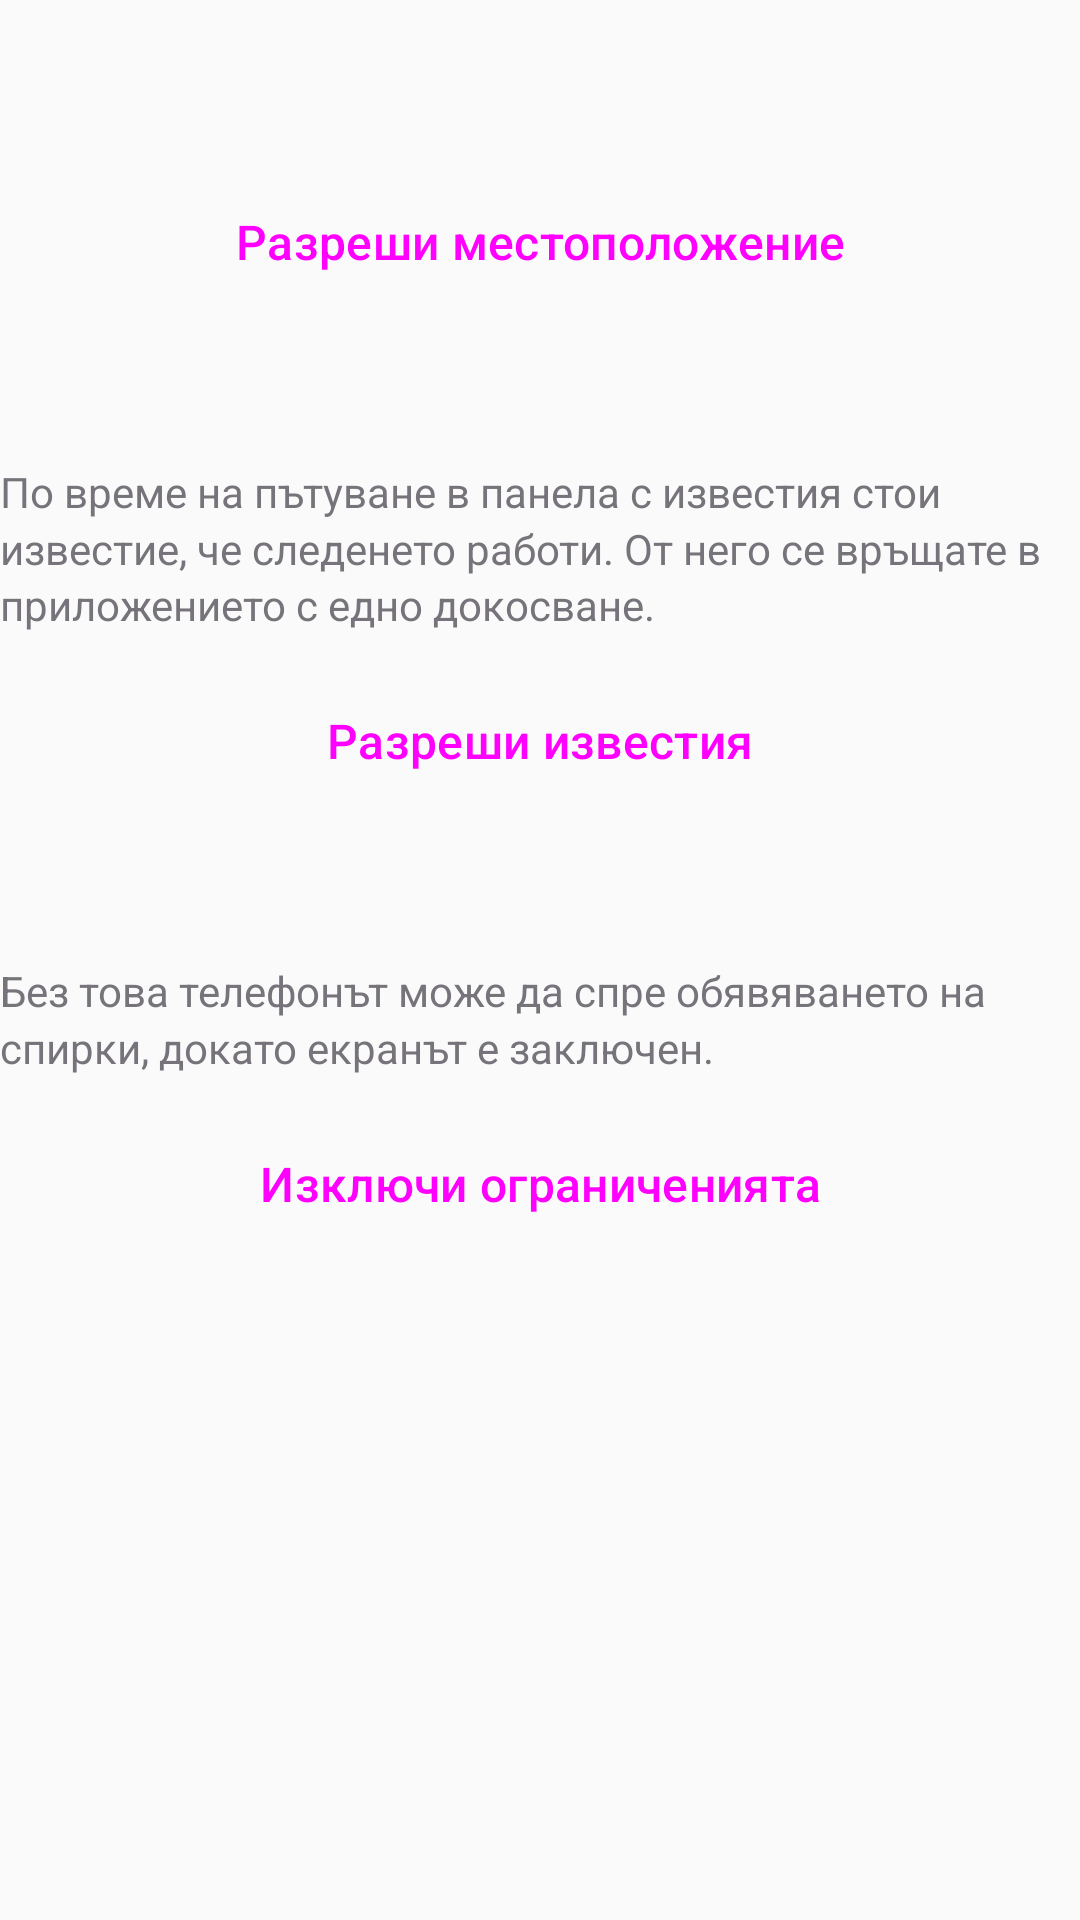

Here is an Android app screen rendered from its layout file. Give the layout XML and the strings, colors and styles it references.
<!-- AndroidManifest.xml: application theme Theme.SofiaTransit -->
<!-- res/layout/view_permission_rows.xml -->
<?xml version="1.0" encoding="utf-8"?>
<LinearLayout xmlns:android="http://schemas.android.com/apk/res/android"
    android:layout_width="match_parent"
    android:layout_height="wrap_content"
    android:orientation="vertical">

    <TextView android:id="@+id/tvLocationStatus"
        android:layout_width="match_parent"
        android:layout_height="wrap_content"
        android:textSize="16sp"
        android:textStyle="bold"/>

    <TextView android:id="@+id/tvLocationInfo"
        android:layout_width="match_parent"
        android:layout_height="wrap_content"
        android:textSize="14sp"
        android:alpha="0.75"
        android:lineSpacingMultiplier="1.15"
        android:paddingTop="4dp"/>

    <Button android:id="@+id/btnLocation"
        android:layout_width="match_parent"
        android:layout_height="56dp"
        android:layout_marginTop="8dp"
        android:text="Разреши местоположение"
        style="@style/Widget.Material3.Button.OutlinedButton"/>

    <LinearLayout android:id="@+id/rowNotifications"
        android:layout_width="match_parent"
        android:layout_height="wrap_content"
        android:orientation="vertical"
        android:paddingTop="20dp">

        <TextView android:id="@+id/tvNotificationsStatus"
            android:layout_width="match_parent"
            android:layout_height="wrap_content"
            android:textSize="16sp"
            android:textStyle="bold"/>

        <TextView
            android:layout_width="match_parent"
            android:layout_height="wrap_content"
            android:text="По време на пътуване в панела с известия стои известие, че следенето работи. От него се връщате в приложението с едно докосване."
            android:textSize="14sp"
            android:alpha="0.75"
            android:lineSpacingMultiplier="1.15"
            android:paddingTop="4dp"/>

        <Button android:id="@+id/btnNotifications"
            android:layout_width="match_parent"
            android:layout_height="56dp"
            android:layout_marginTop="8dp"
            android:text="Разреши известия"
            style="@style/Widget.Material3.Button.OutlinedButton"/>
    </LinearLayout>

    <TextView android:id="@+id/tvBatteryStatus"
        android:layout_width="match_parent"
        android:layout_height="wrap_content"
        android:paddingTop="20dp"
        android:textSize="16sp"
        android:textStyle="bold"/>

    <TextView
        android:layout_width="match_parent"
        android:layout_height="wrap_content"
        android:text="Без това телефонът може да спре обявяването на спирки, докато екранът е заключен."
        android:textSize="14sp"
        android:alpha="0.75"
        android:lineSpacingMultiplier="1.15"
        android:paddingTop="4dp"/>

    <Button android:id="@+id/btnBattery"
        android:layout_width="match_parent"
        android:layout_height="56dp"
        android:layout_marginTop="8dp"
        android:text="Изключи ограниченията"
        style="@style/Widget.Material3.Button.OutlinedButton"/>

</LinearLayout>
<!-- resources referenced by this layout -->
<resources>
  <style name="Theme.SofiaTransit" parent="Theme.Material3.DayNight.NoActionBar">
          <item name="colorPrimary">@color/primary</item>
          <item name="colorOnPrimary">@color/on_primary</item>
          <item name="colorPrimaryContainer">@color/primary_container</item>
          <item name="colorSurface">@color/surface</item>
          <item name="android:windowBackground">@color/background</item>
          
          <item name="android:textSize">16sp</item>
          
          <item name="minTouchTargetSize">48dp</item>
      </style>
  <color name="primary">#1565C0</color>
  <color name="on_primary">#FFFFFF</color>
  <color name="primary_container">#BBDEFB</color>
  <color name="surface">#FFFFFF</color>
  <color name="background">#FAFAFA</color>
</resources>
